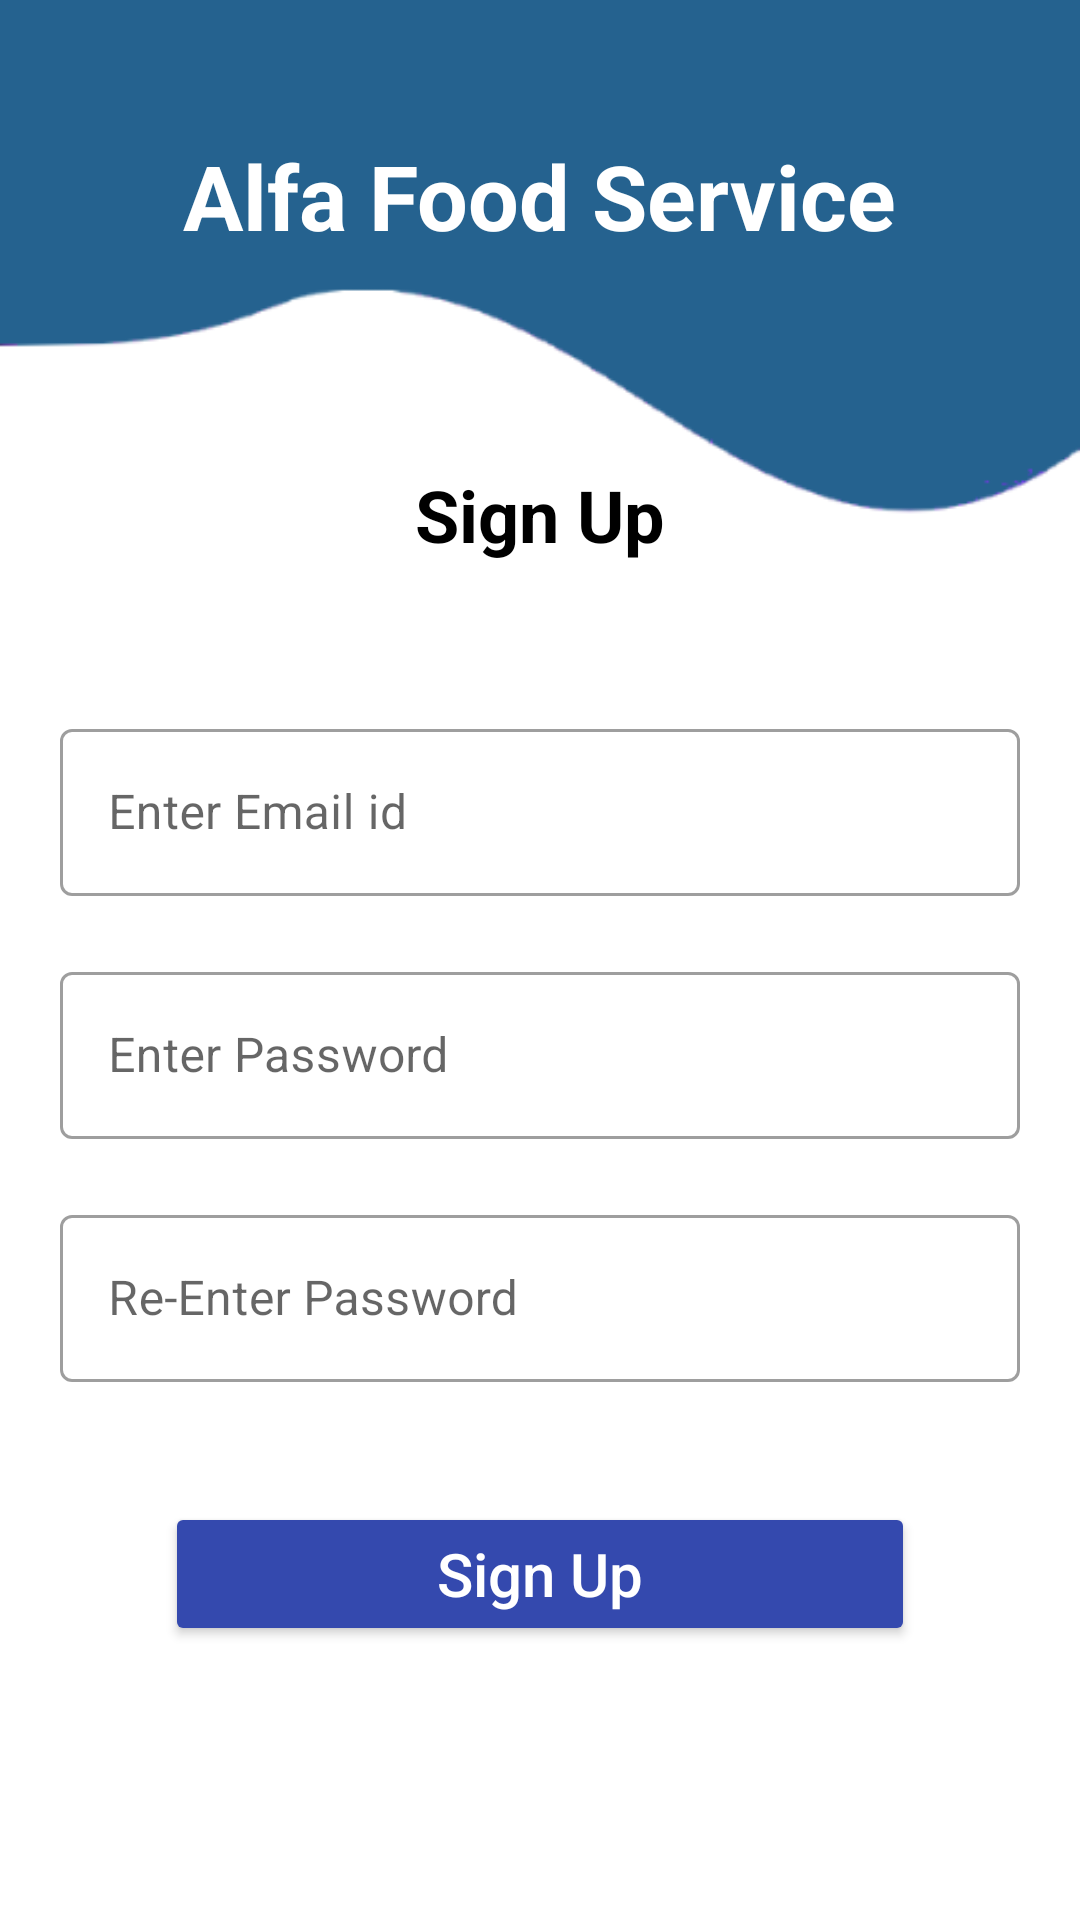

Write the Android layout XML for this screen, with the resource values it uses.
<!-- AndroidManifest.xml: application theme Theme.FoodOrderingApplication -->
<!-- res/layout/activity_restaurant_sign_up.xml -->
<RelativeLayout xmlns:android="http://schemas.android.com/apk/res/android"
    xmlns:app="http://schemas.android.com/apk/res-auto"
    xmlns:tools="http://schemas.android.com/tools"
    android:layout_width="match_parent"
    android:layout_height="match_parent"
    android:background="@drawable/background"
    android:padding="20dp">

    <TextView
        android:id="@+id/text1"
        android:layout_width="match_parent"
        android:layout_height="wrap_content"
        android:layout_below="@+id/textView13"
        android:layout_centerHorizontal="true"
        android:layout_marginTop="70dp"
        android:gravity="center"
        android:text="@string/sign_up"
        android:textColor="@color/black"
        android:textSize="24dp"
        android:textStyle="bold" />

    <com.google.android.material.textfield.TextInputLayout
        android:id="@+id/emailTextField"
        style="@style/Widget.MaterialComponents.TextInputLayout.OutlinedBox"
        android:layout_width="match_parent"
        android:layout_height="wrap_content"
        android:layout_below="@id/text1"
        android:layout_marginTop="50dp"
        android:hint="@string/enter_email_id"
        app:startIconDrawable="@drawable/ic_baseline_email_24"
        tools:ignore="MissingClass">

        <com.google.android.material.textfield.TextInputEditText
            android:id="@+id/mail"
            android:layout_width="match_parent"
            android:layout_height="wrap_content"
            android:inputType="textEmailAddress" />

    </com.google.android.material.textfield.TextInputLayout>


    <com.google.android.material.textfield.TextInputLayout
        android:id="@+id/passTextField"
        style="@style/Widget.MaterialComponents.TextInputLayout.OutlinedBox"
        android:layout_width="match_parent"
        android:layout_height="wrap_content"
        android:layout_below="@id/emailTextField"
        android:layout_marginTop="20dp"
        android:hint="@string/enter_password"
        app:startIconDrawable="@drawable/ic_baseline_lock_24"
        tools:ignore="MissingClass">

        <com.google.android.material.textfield.TextInputEditText
            android:id="@+id/passwordd"
            android:layout_width="match_parent"
            android:layout_height="wrap_content"
            android:inputType="textPassword" />
    </com.google.android.material.textfield.TextInputLayout>


    <com.google.android.material.textfield.TextInputLayout
        android:id="@+id/passTextField1"
        style="@style/Widget.MaterialComponents.TextInputLayout.OutlinedBox"
        android:layout_width="match_parent"
        android:layout_height="wrap_content"
        android:layout_below="@id/passTextField"
        android:layout_marginTop="20dp"
        android:hint="@string/re_enter_password"
        app:startIconDrawable="@drawable/ic_baseline_lock_24"
        tools:ignore="MissingClass">

        <com.google.android.material.textfield.TextInputEditText
            android:id="@+id/cnfrmpassword"
            android:layout_width="match_parent"
            android:layout_height="wrap_content"
            android:inputType="textPassword"

            />
    </com.google.android.material.textfield.TextInputLayout>

    <androidx.appcompat.widget.AppCompatButton
        android:id="@+id/signup"
        android:layout_width="250dp"
        android:layout_height="wrap_content"
        android:layout_below="@id/passTextField1"
        android:layout_centerHorizontal="true"
        android:layout_marginTop="40dp"
        android:backgroundTint="#3449AE"
        android:text="@string/sign_up"
        android:textAllCaps="false"
        android:textColor="@color/white"
        android:textSize="20sp" />

    <TextView
        android:id="@+id/textView13"
        android:layout_width="wrap_content"
        android:layout_height="wrap_content"
        android:layout_centerHorizontal="true"
        android:layout_marginTop="25dp"
        android:gravity="center"
        android:text="@string/alfa_food_service"
        android:textColor="@color/white"
        android:textSize="30sp"
        android:textStyle="bold" />
</RelativeLayout>
<!-- resources referenced by this layout -->
<resources>
  <color name="black">#000000</color>
  <color name="white">#FFFFFFFF</color>
  <!-- drawable background: png bitmap (drawable, 7960 bytes) -->
  <string name="alfa_food_service">Alfa Food Service</string>
  <string name="enter_email_id">Enter Email id</string>
  <string name="enter_password">Enter Password</string>
  <string name="re_enter_password">Re-Enter Password</string>
  <string name="sign_up">Sign Up</string>
  <style name="Theme.FoodOrderingApplication" parent="Theme.MaterialComponents.DayNight.DarkActionBar">
          
          <item name="colorPrimary">@color/purple_500</item>
          <item name="colorPrimaryVariant">@color/purple_700</item>
          <item name="colorOnPrimary">@color/white</item>
          
          <item name="colorSecondary">@color/teal_200</item>
          <item name="colorSecondaryVariant">@color/teal_700</item>
          <item name="colorOnSecondary">@color/black</item>
          
          <item name="android:statusBarColor" tools:targetApi="l">?attr/colorPrimaryVariant</item>
          
      </style>
  <color name="purple_500">#FF6200EE</color>
  <color name="purple_700">#FF3700B3</color>
  <color name="teal_200">#FF03DAC5</color>
  <color name="teal_700">#FF018786</color>
</resources>
